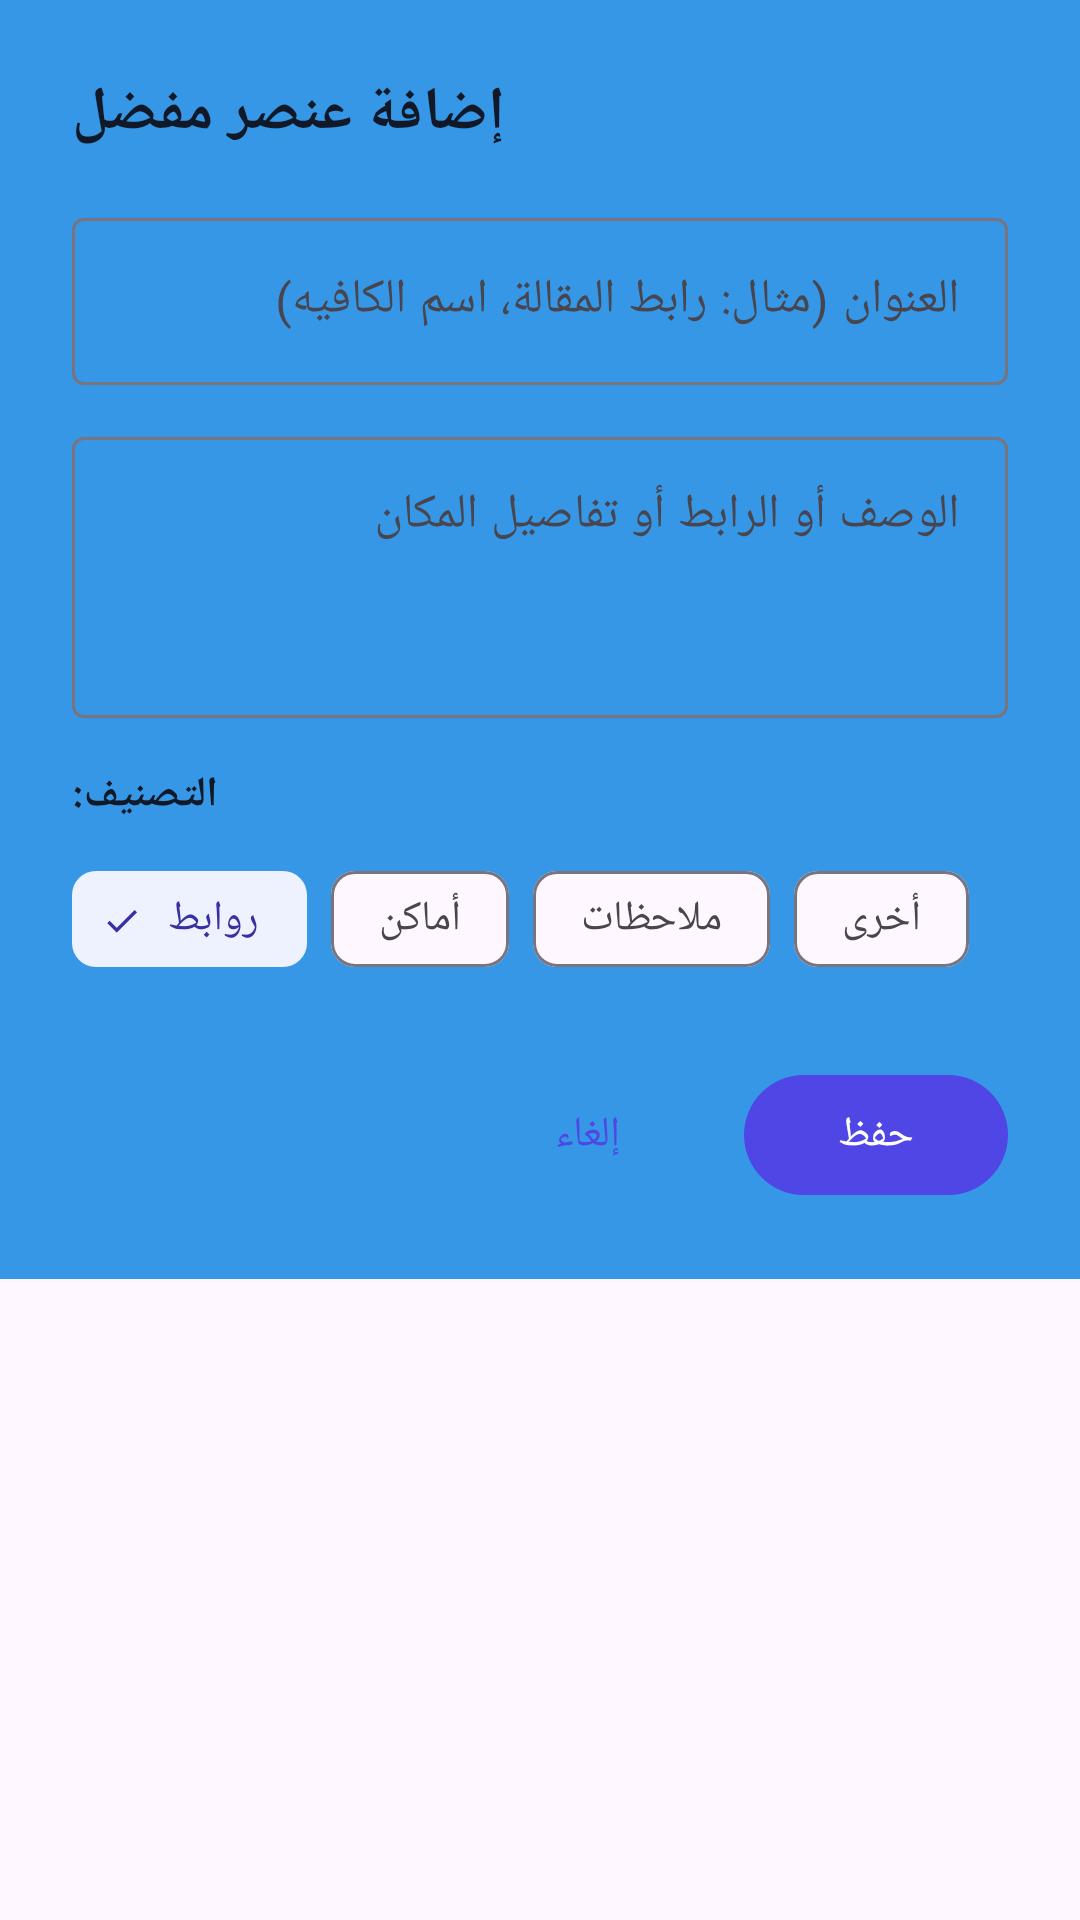

This screen was rendered from an Android layout file. Write that file and the resources it references.
<!-- AndroidManifest.xml: application theme Theme.Favorit -->
<!-- res/layout/dialog_add_edit_favorite.xml -->
<?xml version="1.0" encoding="utf-8"?>
<ScrollView xmlns:android="http://schemas.android.com/apk/res/android"
    xmlns:app="http://schemas.android.com/apk/res-auto"
    android:layout_width="match_parent"
    android:layout_height="wrap_content">

    <LinearLayout
        android:layout_width="match_parent"
        android:layout_height="wrap_content"
        android:background="#3597E6"
        android:backgroundTint="#3597E6"
        android:orientation="vertical"
        android:padding="24dp">

        <TextView
            android:id="@+id/tvDialogTitle"
            android:layout_width="wrap_content"
            android:layout_height="wrap_content"
            android:text="@string/add_favorite"
            android:textColor="@color/text_primary"
            android:textSize="20sp"
            android:textStyle="bold" />

        
        <com.google.android.material.textfield.TextInputLayout
            android:id="@+id/inputLayoutTitle"
            style="@style/Widget.Material3.TextInputLayout.OutlinedBox"
            android:layout_width="match_parent"
            android:layout_height="wrap_content"
            android:layout_marginTop="16dp"
            android:hint="@string/title_hint">

            <com.google.android.material.textfield.TextInputEditText
                android:id="@+id/etTitle"
                android:layout_width="match_parent"
                android:layout_height="wrap_content"
                android:inputType="textCapSentences"
                android:textColor="@color/text_primary" />
        </com.google.android.material.textfield.TextInputLayout>

        
        <com.google.android.material.textfield.TextInputLayout
            android:id="@+id/inputLayoutDetails"
            style="@style/Widget.Material3.TextInputLayout.OutlinedBox"
            android:layout_width="match_parent"
            android:layout_height="wrap_content"
            android:layout_marginTop="12dp"
            android:hint="@string/details_hint">

            <com.google.android.material.textfield.TextInputEditText
                android:id="@+id/etDetails"
                android:layout_width="match_parent"
                android:layout_height="wrap_content"
                android:gravity="top|start"
                android:inputType="textMultiLine"
                android:minLines="3"
                android:textColor="@color/text_primary" />
        </com.google.android.material.textfield.TextInputLayout>

        
        <TextView
            android:layout_width="wrap_content"
            android:layout_height="wrap_content"
            android:layout_marginTop="16dp"
            android:text="@string/category_label"
            android:textColor="@color/text_primary"
            android:textSize="14sp"
            android:textStyle="bold" />

        
        <com.google.android.material.chip.ChipGroup
            android:id="@+id/chipGroupCategory"
            android:layout_width="match_parent"
            android:layout_height="wrap_content"
            android:layout_marginTop="8dp"
            app:selectionRequired="true"
            app:singleSelection="true">

            <com.google.android.material.chip.Chip
                android:id="@+id/chipLink"
                style="@style/Widget.Material3.Chip.Filter"
                android:layout_width="wrap_content"
                android:layout_height="wrap_content"
                android:checked="true"
                android:text="@string/cat_link"
                app:chipIcon="@drawable/ic_link" />

            <com.google.android.material.chip.Chip
                android:id="@+id/chipPlace"
                style="@style/Widget.Material3.Chip.Filter"
                android:layout_width="wrap_content"
                android:layout_height="wrap_content"
                android:text="@string/cat_place"
                app:chipIcon="@drawable/ic_place" />

            <com.google.android.material.chip.Chip
                android:id="@+id/chipNote"
                style="@style/Widget.Material3.Chip.Filter"
                android:layout_width="wrap_content"
                android:layout_height="wrap_content"
                android:text="@string/cat_note"
                app:chipIcon="@drawable/ic_note" />

            <com.google.android.material.chip.Chip
                android:id="@+id/chipOther"
                style="@style/Widget.Material3.Chip.Filter"
                android:layout_width="wrap_content"
                android:layout_height="wrap_content"
                android:text="@string/cat_other"
                app:chipIcon="@drawable/ic_bookmark" />

        </com.google.android.material.chip.ChipGroup>

        
        <LinearLayout
            android:layout_width="match_parent"
            android:layout_height="wrap_content"
            android:layout_marginTop="24dp"
            android:gravity="end"
            android:orientation="horizontal">

            <com.google.android.material.button.MaterialButton
                android:id="@+id/btnCancel"
                style="@style/Widget.Material3.Button.TextButton"
                android:layout_width="wrap_content"
                android:layout_height="wrap_content"
                android:text="@string/cancel" />

            <com.google.android.material.button.MaterialButton
                android:id="@+id/btnSave"
                android:layout_width="wrap_content"
                android:layout_height="wrap_content"
                android:layout_marginStart="8dp"
                android:text="@string/save" />

        </LinearLayout>

    </LinearLayout>

</ScrollView>
<!-- resources referenced by this layout -->
<resources>
  <color name="text_primary">#111827</color>
  <!-- drawable ic_bookmark (drawable) -->
  <vector xmlns:android="http://schemas.android.com/apk/res/android"
      android:width="24dp"
      android:height="24dp"
      android:viewportWidth="24"
      android:viewportHeight="24">
    <path
        android:fillColor="@color/cat_other_text"
        android:pathData="M17,3H7c-1.1,0 -1.99,0.9 -1.99,2L5,21l7,-3 7,3V5c0,-1.1 -0.9,-2 -2,-2z"/>
  </vector>
  <!-- drawable ic_link (drawable) -->
  <vector xmlns:android="http://schemas.android.com/apk/res/android"
      android:width="24dp"
      android:height="24dp"
      android:viewportWidth="24"
      android:viewportHeight="24">
    <path
        android:fillColor="@color/cat_link_text"
        android:pathData="M3.9,12c0,-1.71 1.39,-3.1 3.1,-3.1h4V7H7c-2.76,0 -5,2.24 -5,5s2.24,5 5,5h4v-1.9H7c-1.71,0 -3.1,-1.39 -3.1,-3.1zM8,13h8v-2H8v2zm9,-6h-4v1.9h4c1.71,0 3.1,1.39 3.1,3.1s-1.39,3.1 -3.1,3.1h-4V17h4c2.76,0 5,-2.24 5,-5s-2.24,-5 -5,-5z"/>
  </vector>
  <!-- drawable ic_note (drawable) -->
  <vector xmlns:android="http://schemas.android.com/apk/res/android"
      android:width="24dp"
      android:height="24dp"
      android:viewportWidth="24"
      android:viewportHeight="24">
    <path
        android:fillColor="@color/cat_note_text"
        android:pathData="M14,2H6C4.9,2 4,2.9 4,4v16c0,1.1 0.89,2 1.99,2H18c1.1,0 2,-0.9 2,-2V8l-6,-6zm2,16H8v-2h8v2zm0,-4H8v-2h8v2zm-3,-5V3.5L18.5,9H13z"/>
  </vector>
  <!-- drawable ic_place (drawable) -->
  <vector xmlns:android="http://schemas.android.com/apk/res/android"
      android:width="24dp"
      android:height="24dp"
      android:viewportWidth="24"
      android:viewportHeight="24">
    <path
        android:fillColor="@color/cat_place_text"
        android:pathData="M12,2C8.13,2 5,5.13 5,9c0,5.25 7,13 7,13s7,-7.75 7,-13c0,-3.87 -3.13,-7 -7,-7zm0,9.5c-1.38,0 -2.5,-1.12 -2.5,-2.5s1.12,-2.5 2.5,-2.5 2.5,1.12 2.5,2.5 -1.12,2.5 -2.5,2.5z"/>
  </vector>
  <string name="add_favorite">إضافة عنصر مفضل</string>
  <string name="cancel">إلغاء</string>
  <string name="cat_link">روابط</string>
  <string name="cat_note">ملاحظات</string>
  <string name="cat_other">أخرى</string>
  <string name="cat_place">أماكن</string>
  <string name="category_label">التصنيف:</string>
  <string name="details_hint">الوصف أو الرابط أو تفاصيل المكان</string>
  <string name="save">حفظ</string>
  <string name="title_hint">العنوان (مثال: رابط المقالة، اسم الكافيه)</string>
  <style name="Theme.Favorit" parent="Base.Theme.Favorit" />
  <color name="cat_other_text">#7E22CE</color>
  <color name="cat_link_text">#0369A1</color>
  <color name="cat_note_text">#92400E</color>
  <color name="cat_place_text">#166534</color>
  <style name="Base.Theme.Favorit" parent="Theme.Material3.DayNight.NoActionBar">
          <item name="colorPrimary">@color/primary</item>
          <item name="colorPrimaryVariant">@color/primary_dark</item>
          <item name="colorOnPrimary">@color/white</item>
          <item name="colorSecondary">@color/accent</item>
          <item name="colorSecondaryContainer">@color/primary_light</item>
          <item name="colorOnSecondaryContainer">@color/primary_dark</item>
          <item name="android:statusBarColor">@android:color/transparent</item>
          <item name="android:navigationBarColor">@android:color/transparent</item>
      </style>
  <color name="primary">#4F46E5</color>
  <color name="primary_dark">#3730A3</color>
  <color name="white">#FFFFFFFF</color>
  <color name="accent">#F59E0B</color>
  <color name="primary_light">#EEF2FF</color>
</resources>
